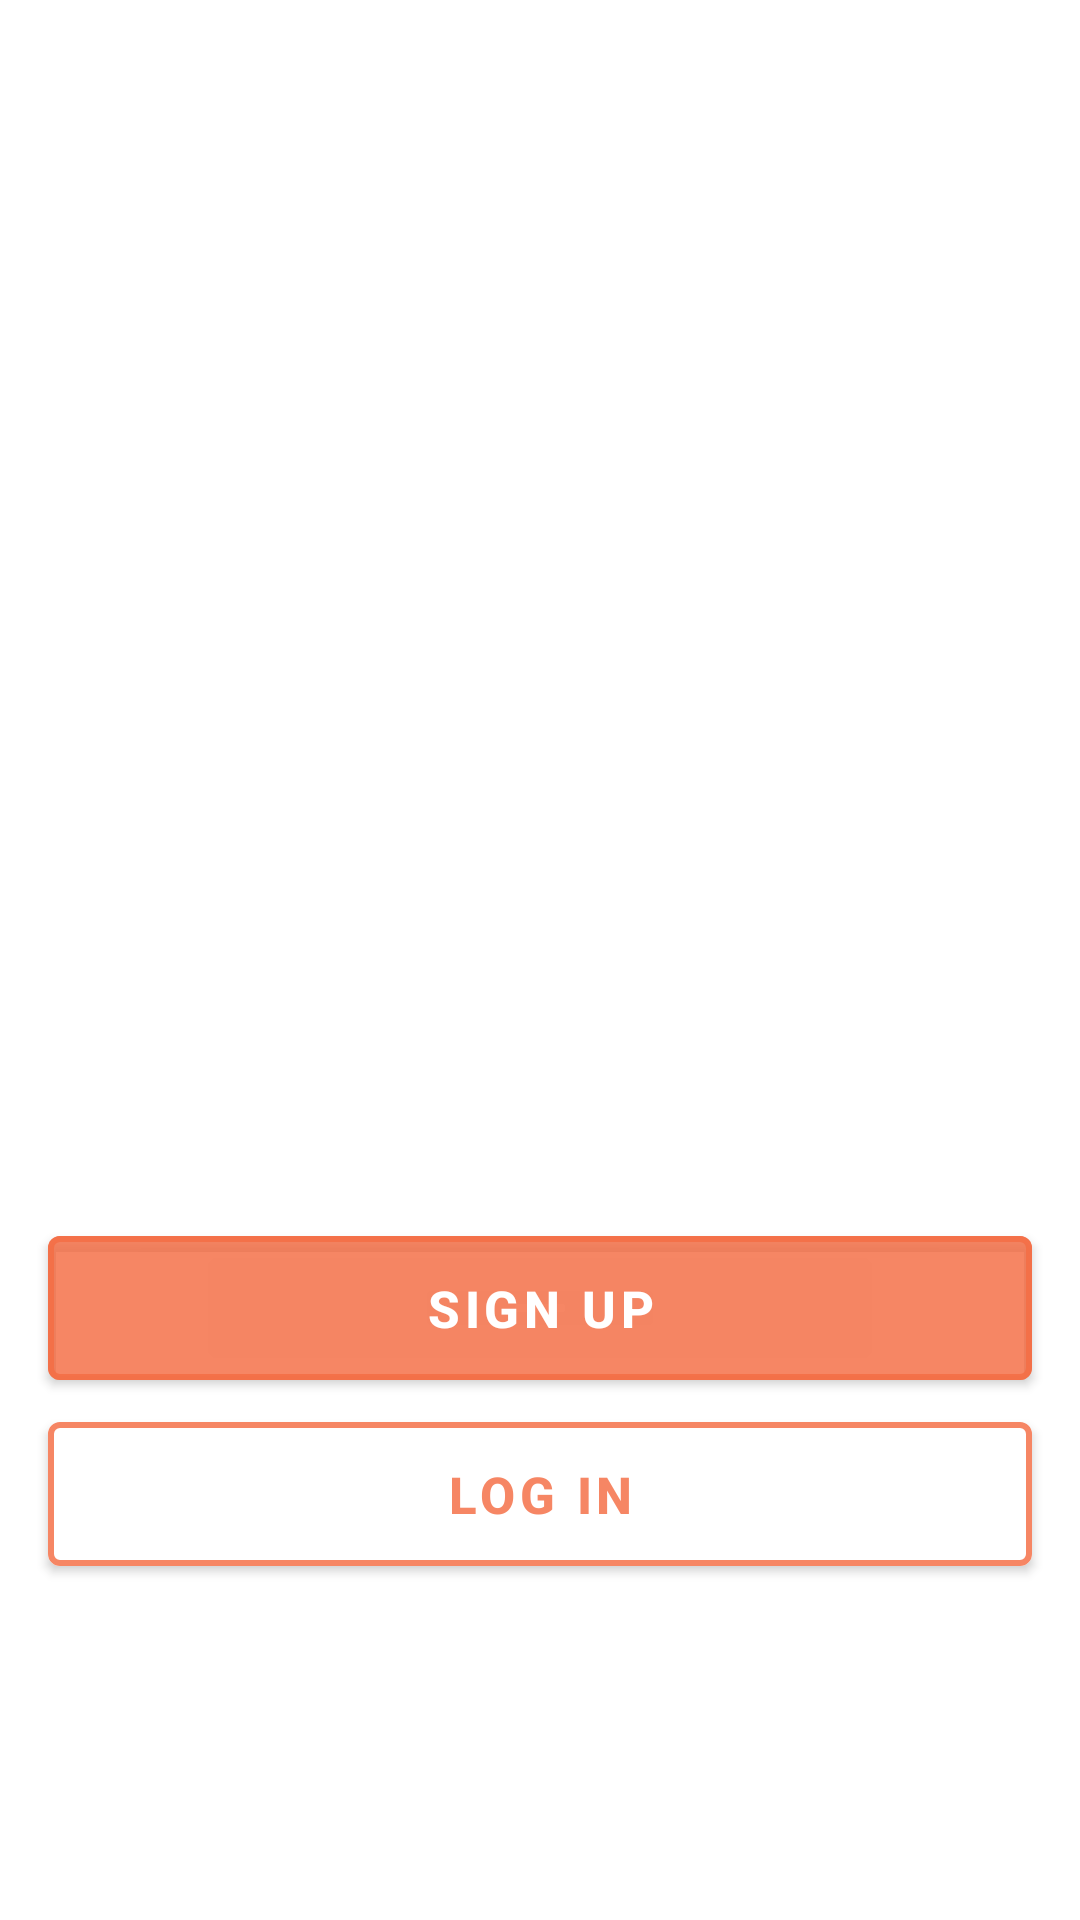

This screen was rendered from an Android layout file. Write that file and the resources it references.
<!-- AndroidManifest.xml: application theme Theme.TripSnap -->
<!-- res/layout/activity_register.xml -->
<?xml version="1.0" encoding="utf-8"?>
<androidx.constraintlayout.widget.ConstraintLayout xmlns:android="http://schemas.android.com/apk/res/android"
    xmlns:app="http://schemas.android.com/apk/res-auto"
    xmlns:tools="http://schemas.android.com/tools"
    android:layout_width="match_parent"
    android:layout_height="match_parent"
    tools:context=".Activity.Authentication.RegisterActivity">

    <ImageView
        android:id="@+id/ivLoginSignup"
        android:layout_width="match_parent"
        android:layout_height="380dp"
        android:scaleType="fitXY"
        android:src="@drawable/sign_up"
        app:layout_constraintEnd_toEndOf="parent"
        app:layout_constraintStart_toStartOf="parent"
        app:layout_constraintTop_toTopOf="parent" />

    <ImageButton
        android:id="@+id/btnBack"
        android:layout_width="wrap_content"
        android:layout_height="wrap_content"
        android:layout_marginStart="16dp"
        android:layout_marginTop="32dp"
        android:background="@android:color/transparent"
        android:src="@drawable/ic_back_btn"
        app:layout_constraintStart_toStartOf="parent"
        app:layout_constraintTop_toTopOf="parent" />

    <com.google.android.material.button.MaterialButton
        android:id="@+id/btnSignupAct"
        android:layout_width="0dp"
        android:layout_height="60dp"
        android:layout_marginHorizontal="16dp"
        android:layout_marginBottom="2dp"
        android:text="Sign up"
        android:textSize="17sp"
        android:textStyle="bold"
        app:strokeColor="@color/main"
        app:cornerRadius="4dp"
        app:strokeWidth="2dp"
        app:layout_constraintBottom_toTopOf="@+id/btnLoginAct"
        app:layout_constraintEnd_toEndOf="parent"
        app:layout_constraintStart_toStartOf="parent" />

    <com.google.android.material.button.MaterialButton
        android:id="@+id/btnLoginAct"
        android:layout_width="0dp"
        android:layout_height="60dp"
        android:layout_marginHorizontal="16dp"
        android:layout_marginBottom="112dp"
        android:backgroundTint="@color/white"
        android:text="Log in"
        android:textColor="@color/main"
        android:textSize="17sp"
        android:textStyle="bold"
        app:cornerRadius="4dp"
        app:layout_constraintBottom_toBottomOf="parent"
        app:layout_constraintEnd_toEndOf="parent"
        app:layout_constraintStart_toStartOf="parent"
        app:strokeColor="@color/main"
        app:strokeWidth="2dp" />


</androidx.constraintlayout.widget.ConstraintLayout>
<!-- resources referenced by this layout -->
<resources>
  <color name="main">#D3F46D44</color>
  <color name="white">#FFFFFFFF</color>
  <style name="Theme.TripSnap" parent="Theme.MaterialComponents.Light.NoActionBar">
          
          <item name="colorPrimary">@color/main</item>
          <item name="colorPrimaryVariant">@color/main</item>
          <item name="colorOnPrimary">@color/white</item>
          
          <item name="colorSecondary">@color/teal_200</item>
          <item name="colorSecondaryVariant">@color/teal_700</item>
          <item name="colorOnSecondary">@color/black</item>
          
          <item name="android:statusBarColor" tools:targetApi="21">?attr/colorPrimaryVariant</item>
          
      </style>
  <color name="teal_200">#FF03DAC5</color>
  <color name="teal_700">#FF018786</color>
  <color name="black">#FF000000</color>
</resources>
